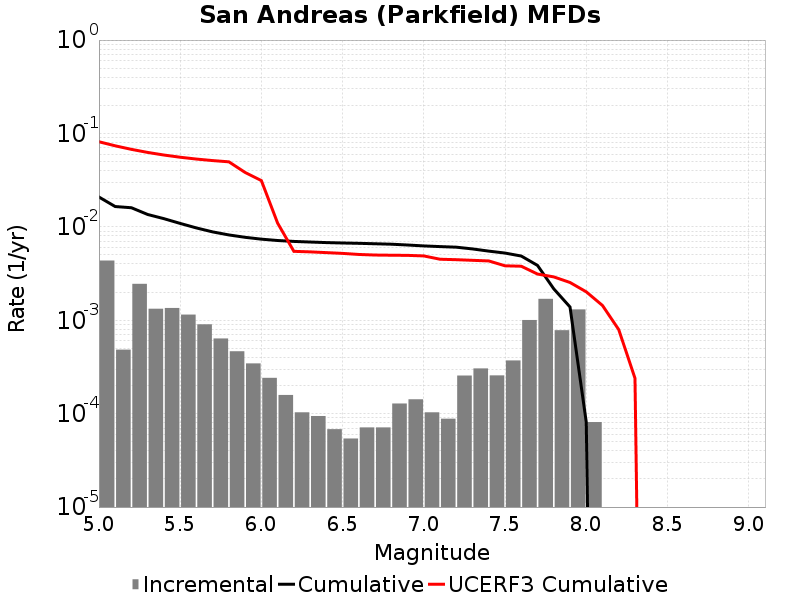

The table this chart was drawn from, first rows:
Magnitude, Incremental Rate, Cumulative Rate, UCERF3 Cumulative Rate
5.05, 0.004357, 0.02086, 0.08152
5.15, 4.8445296E-4, 0.01651, 0.07374
5.25, 0.002453, 0.01602, 0.06756
5.35, 0.001328, 0.01357, 0.06266
5.45, 0.001353, 0.01224, 0.05876
5.55, 0.001149, 0.01089, 0.05566
5.65, 9.047134E-4, 0.009737, 0.0532
5.75, 6.3791324E-4, 0.008832, 0.05124
5.85, 4.653958E-4, 0.008195, 0.04969
5.95, 3.4503482E-4, 0.007729, 0.03823
6.05, 2.4172498E-4, 0.007384, 0.03128
6.15, 1.584753E-4, 0.007142, 0.01097
6.25, 1.03309845E-4, 0.006984, 0.005469
6.35, 9.4282776E-5, 0.006881, 0.005398
6.45, 6.820456E-5, 0.006786, 0.005299
6.55, 5.4162443E-5, 0.006718, 0.0052
6.65, 7.121358E-5, 0.006664, 0.005064
6.75, 7.121358E-5, 0.006593, 0.004993
6.85, 1.2838506E-4, 0.006522, 0.004969
6.95, 1.4242716E-4, 0.006393, 0.004952
7.05, 1.03309845E-4, 0.006251, 0.004884
7.15, 8.826472E-5, 0.006147, 0.004501
7.25, 2.5576708E-4, 0.006059, 0.004452
7.35, 3.049145E-4, 0.005803, 0.004383
7.45, 2.5677012E-4, 0.005498, 0.004316
7.55, 3.7111304E-4, 0.005242, 0.003828
7.65, 0.001006, 0.004871, 0.003789
7.75, 0.001695, 0.003865, 0.003124
7.85, 7.823464E-4, 0.00217, 0.002913
7.95, 0.001306, 0.001387, 0.002538
8.05, 8.124366E-5, 8.124366E-5, 0.002016
8.15, 0.0, 0.0, 0.001439
8.25, 0.0, 0.0, 7.937497E-4
8.35, 0.0, 0.0, 2.3926099E-4
8.45, 0.0, 0.0, 0.0
8.55, 0.0, 0.0, 0.0
8.65, 0.0, 0.0, 0.0
8.75, 0.0, 0.0, 0.0
8.85, 0.0, 0.0, 0.0
8.95, 0.0, 0.0, 0.0
9.05, 0.0, 0.0, 0.0
